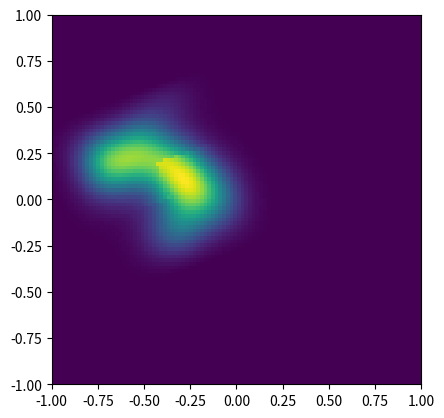

Generate this figure with matplotlib:
import numpy as np
from numpy import random as rnd
from numpy import pi
from numpy import logical_and
from matplotlib import pyplot as plt


def draw_random_gaussians(number_distributions, maximum_spread=.8,
                          minimum_spread=.5, distance_from_border=.1,
                          resolution=None, surface_area=(1., 1.),
                          rel_permittivity_amplitude=0.,
                          conductivity_amplitude=0., axis_length_x=2.,
                          axis_length_y=2., background_conductivity=0.,
                          background_relative_permittivity=1.,
                          relative_permittivity_map=None, center=[0., 0.],
                          conductivity_map=None, rotate=0.,
                          edge_smoothing=0.03):
    """Draw random gaussians.

    Parameters
    ----------
        number_distributions : int
            Number of distributions.

        minimum_spread, maximum_spread : float, default: .5 and .8
            Control the spread of the gaussian function, proportional to
            the length of the gaussian area. This means that these
            parameters should be > 0 and < 1. 1 means that :math:`sigma
            = L_x/6`.

        distance_from_border : float, default: .1
            Control the bounds of the center of the distribution. It is
            proportional to the length of the area.

        surface_area : 2-tuple, default: (1., 1.)
            The distribution may be placed only at a rectangular area of
            the image controlled by this parameter. The values should be
            proportional to `axis_length_y` and `axis_length_x`,
            respectively, i.e, the values should be > 0. and < 1. Then,
            you may control center and rotation of the figure.

        wave_bounds_proportion : 2-tuple
            The wave may be placed only at a rectangular area of the
            image controlled by this parameters. The values should be
            proportional to `axis_length_y` and `axis_length_x`,
            respectively, i.e, the values should be > 0. and < 1. Then,
            you may control center and rotation of the figure.

        axis_length_x, axis_length_y : float, default: 2.0
            Length of the size of the image.

        resolution : 2-tuple
            Image resolution, in y and x directions, i.e., (NY, NX).
            *Either this argument or relative_permittivity_map or
            conductivity_map must be given!*

        background_relative_permittivity : float, default: 1.0

        background_conductivity : float, default: 0.0

        rel_permittivity_amplitude : float, default: 1.0
            Maximum amplitude of relative permittivity variation

        conductivity_amplitude : float, default: 1.0
            Maximum amplitude of conductivity variation

        conductivity_valley : None or float
            Valley value of conductivity. If None, then peak value
            is assumed.

        center : list, default: [0.0, 0.0]
            Center of the object in the image. The center of the image
            corresponds to the origin of the coordinates.

        relative_permittivity_map : :class:`numpy.ndarray`, default:None
            A predefined image in which the object will be drawn.

        conductivity_map : :class:`numpy.ndarray`, default: None
            A predefined image in which the object will be drawn.

        rotate : float, default: 0.0 degrees
            Rotation of the object around its center. In degrees.

        edge_smoothing : float, default: 0.03
            Percentage of cells at the boundary of the image area which
            will be smoothed.
    """
    # Check input requirements
    if resolution is None and (relative_permittivity_map is None
                               or conductivity_map is None):
        raise error.MissingInputError('draw_random_gaussians',
                                      'resolution or relative'
                                      + '_permittivity_map or '
                                      + 'conductivity_map')

    # Make variable names more simple
    Lx, Ly = axis_length_x, axis_length_y
    epsilon_rb = background_relative_permittivity
    sigma_b = background_conductivity

    # Set map variables
    if relative_permittivity_map is None:
        epsilon_r = epsilon_rb*np.ones(resolution)
    else:
        epsilon_r = relative_permittivity_map
    if conductivity_map is None:
        sigma = sigma_b*np.ones(resolution)
    else:
        sigma = conductivity_map

    # Set discretization variables
    if resolution is None:
        resolution = epsilon_r.shape
    NY, NX = resolution
    dx, dy = Lx/NX, Ly/NY

    # Get meshgrid
    x, y = np.meshgrid(np.arange(-Lx/2+dx/2, Lx/2, dx) + center[1],
                       np.arange(-Ly/2+dy/2, Ly/2, dy) + center[0])
    theta = np.deg2rad(rotate)
    xp = x*np.cos(theta) + y*np.sin(theta)
    yp = -x*np.sin(theta) + y*np.cos(theta)

    # Wave area
    ly, lx = surface_area[0]*Ly, surface_area[1]*Lx
    area = logical_and(xp >= -lx/2,
                       logical_and(xp <= lx/2,
                                   logical_and(yp >= -ly/2, yp <= ly/2)))

    # Boundary smoothing
    bd = np.ones(xp.shape)
    nx, ny = np.round(edge_smoothing*NX), np.round(edge_smoothing*NY)
    left_bd = logical_and(xp >= -lx/2, xp <= -lx/2+nx*dx)
    right_bd = logical_and(xp >= lx/2-nx*dx, xp <= lx/2)
    lower_bd = logical_and(yp >= -ly/2, yp <= -ly/2+ny*dy)
    upper_bd = logical_and(yp >= ly/2-ny*dy, yp <= ly/2)
    edge1 = logical_and(left_bd, lower_bd)
    edge2 = logical_and(left_bd, upper_bd)
    edge3 = logical_and(upper_bd, right_bd)
    edge4 = logical_and(right_bd, lower_bd)
    f_left = (2/nx/dx)*(xp+lx/2) - (1/nx**2/dx**2)*(xp + lx/2)**2
    f_right = ((2/nx/dx)*(xp-(lx/2-2*nx*dx))
               - (1/nx**2/dx**2)*(xp-(lx/2-2*nx*dx))**2)
    f_lower = (2/ny/dy)*(yp+ly/2) - (1/ny**2/dy**2)*(yp + ly/2)**2
    f_upper = (((2/ny/dy)*(yp-(ly/2-2*ny*dy))
                - (1/ny**2/dy**2)*(yp-(ly/2-2*nx*dy))**2))
    bd[left_bd] = f_left[left_bd]
    bd[right_bd] = f_right[right_bd]
    bd[lower_bd] = f_lower[lower_bd]
    bd[upper_bd] = f_upper[upper_bd]
    bd[edge1] = f_left[edge1]*f_lower[edge1]
    bd[edge2] = f_left[edge2]*f_upper[edge2]
    bd[edge3] = f_upper[edge3]*f_right[edge3]
    bd[edge4] = f_right[edge4]*f_lower[edge4]
    bd[np.logical_not(area)] = 1.

    # General parameters
    s = np.zeros((2, number_distributions))
    xmin, xmax = -lx/2+distance_from_border*lx, lx/2-distance_from_border*lx
    ymin, ymax = -ly/2+distance_from_border*ly, ly/2-distance_from_border*ly

    # Relative permittivity
    y0 = ymin + rnd.rand(number_distributions)*(ymax-ymin)
    x0 = xmin + rnd.rand(number_distributions)*(xmax-xmin)
    s[0, :] = (minimum_spread + (maximum_spread-minimum_spread)
               * rnd.rand(number_distributions))*ly/6
    s[1, :] = (minimum_spread + (maximum_spread-minimum_spread)
               * rnd.rand(number_distributions))*lx/6
    phi = 2*pi*rnd.rand(number_distributions)
    A = rnd.rand(number_distributions)
    for i in range(number_distributions):
        sy, sx = s[0, i], s[1, i]
        x = np.cos(phi[i])*xp[area] + np.sin(phi[i])*yp[area]
        y = -np.sin(phi[i])*xp[area] + np.cos(phi[i])*yp[area]
        epsilon_r[area] = epsilon_r[area] + A[i]*np.exp(-((x-x0[i])**2
                                                          / (2*sx**2)
                                                          + (y-y0[i])**2
                                                          / (2*sy**2)))
    epsilon_r[area] = epsilon_r[area] - np.amin(epsilon_r[area])
    epsilon_r[area] = (rel_permittivity_amplitude*epsilon_r[area]
                       / np.amax(epsilon_r[area]))
    epsilon_r = epsilon_r*bd
    epsilon_r[area] = epsilon_r[area] + epsilon_rb

    # Conductivity
    y0 = ymin + rnd.rand(number_distributions)*(ymax-ymin)
    x0 = xmin + rnd.rand(number_distributions)*(xmax-xmin)
    s[0, :] = (minimum_spread + (maximum_spread-minimum_spread)
               * rnd.rand(number_distributions))*ly/6
    s[1, :] = (minimum_spread + (maximum_spread-minimum_spread)
               * rnd.rand(number_distributions))*lx/6
    phi = 2*pi*rnd.rand(number_distributions)
    A = rnd.rand(number_distributions)
    for i in range(number_distributions):
        sy, sx = s[0, i], s[1, i]
        x = np.cos(phi[i])*xp[area] + np.sin(phi[i])*yp[area]
        y = -np.sin(phi[i])*xp[area] + np.cos(phi[i])*yp[area]
        sigma[area] = sigma[area] + A[i]*np.exp(-((x-x0[i])**2/(2*sx**2)
                                                  + (y-y0[i])**2/(2*sy**2)))
    sigma[area] = sigma[area] - np.amin(sigma[area])
    sigma[area] = (conductivity_amplitude*sigma[area]
                   / np.amax(sigma[area]))
    sigma = sigma*bd
    sigma[area] = sigma[area] + sigma_b

    return epsilon_r, sigma


epsilon_r, _ = draw_random_gaussians(15, resolution=(100, 100),
                                     rel_permittivity_amplitude=3.,
                                     minimum_spread=.6, maximum_spread=.7,
                                     surface_area=(.5, .6), center=[-.1, .4],
                                     rotate=20., edge_smoothing=.3)

plt.imshow(epsilon_r, origin='lower', extent=[-1, 1, -1, 1])
plt.show()


# maximum_std = .8
# minimum_std = .5
# number_distribution = 15
# maximum_amplitude = 3.
# distance_border = .1
# surface_area = [.5, .5]
# center = [0.4, -0.3]
# rotate = 20.

# NY, NX = 207, 211
# Ly, Lx = 2., 2.
# dx, dy = Lx/NX, Ly/NY

# x, y = np.meshgrid(np.arange(-Lx/2+dx/2, Lx/2, dx) + center[1],
#                    np.arange(-Ly/2+dy/2, Ly/2, dy) + center[0])
# theta = np.deg2rad(rotate)
# xp = x*np.cos(theta) + y*np.sin(theta)
# yp = -x*np.sin(theta) + y*np.cos(theta)

# ly, lx = surface_area[0]*Ly, surface_area[1]*Lx
# area = logical_and(xp >= -lx/2,
#                    logical_and(xp <= lx/2,
#                                logical_and(yp >= -ly/2, yp <= ly/2)))

# f = np.zeros(xp.shape)
# sigma = np.zeros(2)
# xmin, xmax = -lx/2 + distance_border*lx, lx/2 - distance_border*lx
# ymin, ymax = -ly/2 + distance_border*ly, ly/2 - distance_border*ly
# for i in range(number_distribution):
#     y0 = ymin + rnd.rand()*(ymax-ymin)
#     x0 = xmin + rnd.rand()*(xmax-xmin)
#     sigma[0] = (minimum_std+(maximum_std-minimum_std)*rnd.rand())*ly/6
#     sigma[1] = (minimum_std+(maximum_std-minimum_std)*rnd.rand())*lx/6
#     theta = 2*pi*rnd.rand()
#     A = rnd.rand()
#     f[area] = f[area] + A*np.exp(-((np.cos(theta)*xp[area]+np.sin(theta)*yp[area]-x0)**2
#                        / (2*sigma[1]**2)
#                        + (-np.sin(theta)*xp[area]+np.cos(theta)*yp[area]-y0)**2
#                        / (2*sigma[0]**2)))
# f[area] = f[area] - np.amin(f[area])
# f[area] = maximum_amplitude*f[area]/np.amax(f[area])

# plt.imshow(f)
# plt.show()
